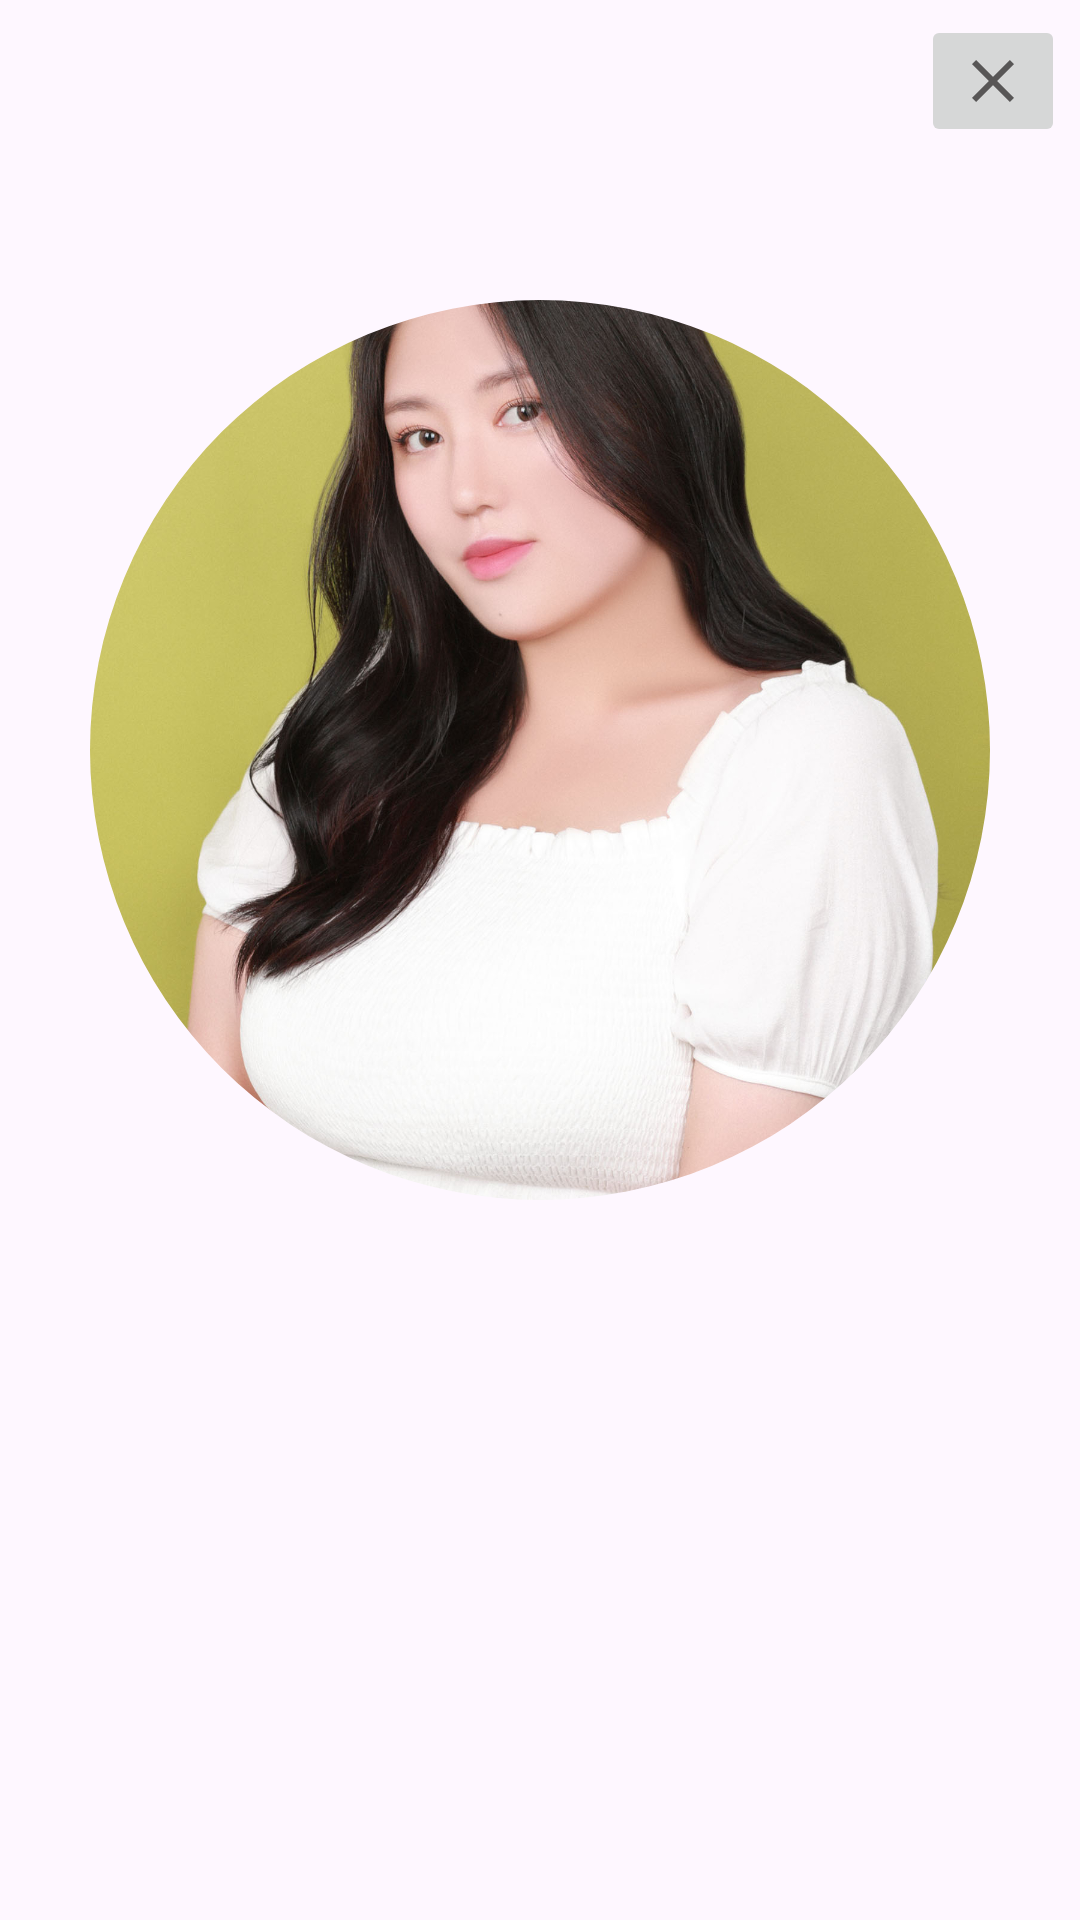

Produce the Android XML layout that renders to this screen, including the resource entries it uses.
<!-- AndroidManifest.xml: application theme Theme.WssElixir -->
<!-- res/layout/dialog_follower_info.xml -->
<?xml version="1.0" encoding="utf-8"?>
<android.support.constraint.ConstraintLayout xmlns:android="http://schemas.android.com/apk/res/android"
    android:layout_width="match_parent"
    android:layout_height="wrap_content"
    xmlns:app="http://schemas.android.com/apk/res-auto">

    <com.google.android.material.imageview.ShapeableImageView
        android:id="@+id/imgDialogFollower"
        android:layout_width="300dp"
        android:layout_height="300dp"
        android:src="@drawable/yeonjeen"
        android:scaleType="centerCrop"
        app:shapeAppearanceOverlay="@style/circleImageView"
        android:layout_marginTop="100dp"
        android:layout_marginHorizontal="40dp"
        app:layout_constraintTop_toTopOf="parent"
        app:layout_constraintStart_toStartOf="parent"
        app:layout_constraintEnd_toEndOf="parent"/>

    <TextView
        android:id="@+id/tvDialogName"
        android:layout_width="wrap_content"
        android:layout_height="wrap_content"
        android:inputType="text"
        android:textStyle="bold"
        android:textSize="25sp"
        android:layout_marginTop="20dp"
        android:layout_marginBottom="100dp"
        app:layout_constraintBottom_toBottomOf="parent"
        app:layout_constraintEnd_toEndOf="@id/imgDialogFollower"
        app:layout_constraintStart_toStartOf="@id/imgDialogFollower"
        app:layout_constraintTop_toBottomOf="@id/imgDialogFollower"/>

    <ImageButton
        android:id="@+id/btnDialogClose"
        android:layout_width="wrap_content"
        android:layout_height="wrap_content"
        android:src="@drawable/ic_close"
        android:layout_marginTop="5dp"
        android:layout_marginEnd="5dp"
        app:layout_constraintTop_toTopOf="parent"
        app:layout_constraintEnd_toEndOf="parent"/>

</android.support.constraint.ConstraintLayout>
<!-- resources referenced by this layout -->
<resources>
  <!-- drawable ic_close (drawable) -->
  <vector android:height="24dp" android:tint="#585656"
      android:viewportHeight="24" android:viewportWidth="24"
      android:width="24dp" xmlns:android="http://schemas.android.com/apk/res/android">
      <path android:fillColor="@android:color/white" android:pathData="M19,6.41L17.59,5 12,10.59 6.41,5 5,6.41 10.59,12 5,17.59 6.41,19 12,13.41 17.59,19 19,17.59 13.41,12z"/>
  </vector>
  <!-- drawable yeonjeen: jpg bitmap (drawable, 336752 bytes) -->
  <style name="circleImageView">
          <item name="cornerFamily">rounded</item>
          <item name="cornerSize">50%</item> 
      </style>
  <style name="Theme.WssElixir" parent="Base.Theme.WssElixir" />
  <style name="Base.Theme.WssElixir" parent="Theme.Material3.DayNight.NoActionBar">
          
          
      </style>
</resources>
